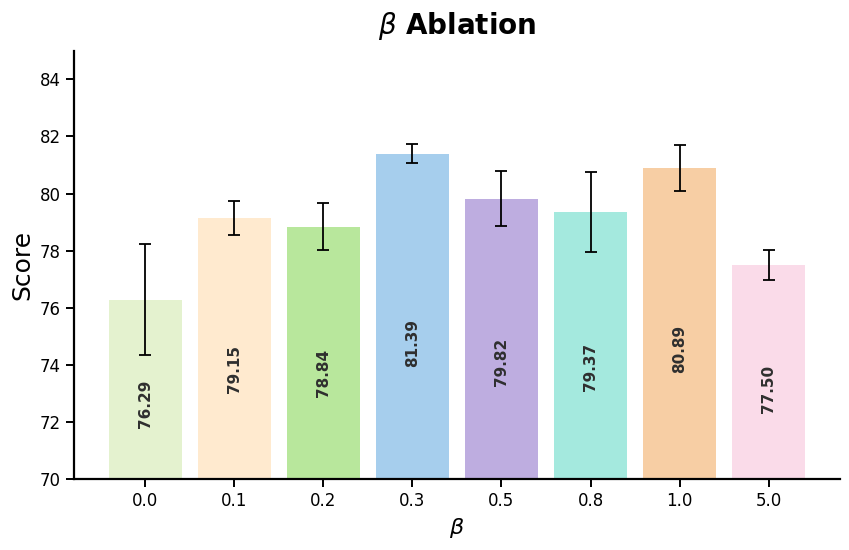

Reproduce this figure in Python. (Note: this script raises an exception after producing the figure.)
from __future__ import annotations

from pathlib import Path

import matplotlib as mpl
import matplotlib.pyplot as plt
import numpy as np


# Keep text editable in vector editors.
mpl.rcParams['pdf.fonttype'] = 42
mpl.rcParams['ps.fonttype'] = 42
mpl.rcParams['font.family'] = 'DejaVu Sans'


def build_colors() -> list[str]:
    """Pastel palette with higher distinction for beta=0.0, 0.1, and 5.0."""
    return [
        '#cfe8a9',  # beta=0.0  light green
        '#ffd9a8',  # beta=0.1  light apricot
        '#7fd54c',  # beta=0.2
        '#5da7df',  # beta=0.3
        '#8a6bc7',  # beta=0.5
        '#5ad7c3',  # beta=0.8
        '#f2a65a',  # beta=1.0  extra similar warm tone
        '#f6bfd8',  # beta=5.0  light pink
    ]


def main() -> None:
    betas = [0.0, 0.1, 0.2, 0.3, 0.5, 0.8, 1.0, 5.0]
    means = [76.29, 79.15, 78.84, 81.39, 79.82, 79.37, 80.89, 77.50]
    stds = [1.94, 0.59, 0.83, 0.33, 0.97, 1.40, 0.81, 0.51]

    x = np.arange(len(betas))
    colors = build_colors()

    fig, ax = plt.subplots(figsize=(8.6, 5.6))

    bars = ax.bar(
        x,
        means,
        width=0.82,
        color=colors,
        edgecolor='none',
        yerr=stds,
        ecolor='black',
        capsize=4,
        error_kw={'elinewidth': 1.3, 'capthick': 1.3},
        alpha=0.55
    )

    # Axis styling.
    ax.spines['top'].set_visible(False)
    ax.spines['right'].set_visible(False)
    ax.spines['left'].set_linewidth(1.6)
    ax.spines['bottom'].set_linewidth(1.6)

    ax.set_xticks(x)
    ax.set_xticklabels([f'{b:.1f}' for b in betas], fontsize=12)
    ax.set_xlabel(r'$\beta$', fontsize=16)
    ax.set_ylabel('Score', fontsize=18)
    ax.set_title(r'$\beta$ Ablation', fontsize=20, fontweight='bold', pad=12)

    # Truncated y-axis to emphasize relative differences.
    ymin = min(m - s for m, s in zip(means, stds)) - 1.0
    ymax = max(m + s for m, s in zip(means, stds)) + 1.2
    ymin = float(np.floor(ymin))
    ymax = float(np.ceil(ymax))
    ax.set_ylim(70, 85)
    ax.tick_params(axis='both', labelsize=12, width=1.4, length=6)

    # Mean labels inside bars, rotated by 90 degrees.
    visible_base = ax.get_ylim()[0]
    for rect, value in zip(bars, means):
        y_pos = visible_base + (value - visible_base) * 0.42
        ax.text(
            rect.get_x() + rect.get_width() / 2,
            y_pos,
            f'{value:.2f}',
            ha='center',
            va='center',
            rotation=90,
            fontsize=11,
            fontweight='bold',
            color='#2f2f2f',
        )

    fig.tight_layout()

    out_path = Path('/root/workspace/tdmpc2/figures/Ablation.pdf')
    out_path.parent.mkdir(parents=True, exist_ok=True)
    fig.savefig(out_path, bbox_inches='tight')
    plt.close(fig)

    print(f'Saved figure to: {out_path}')


if __name__ == '__main__':
    main()
